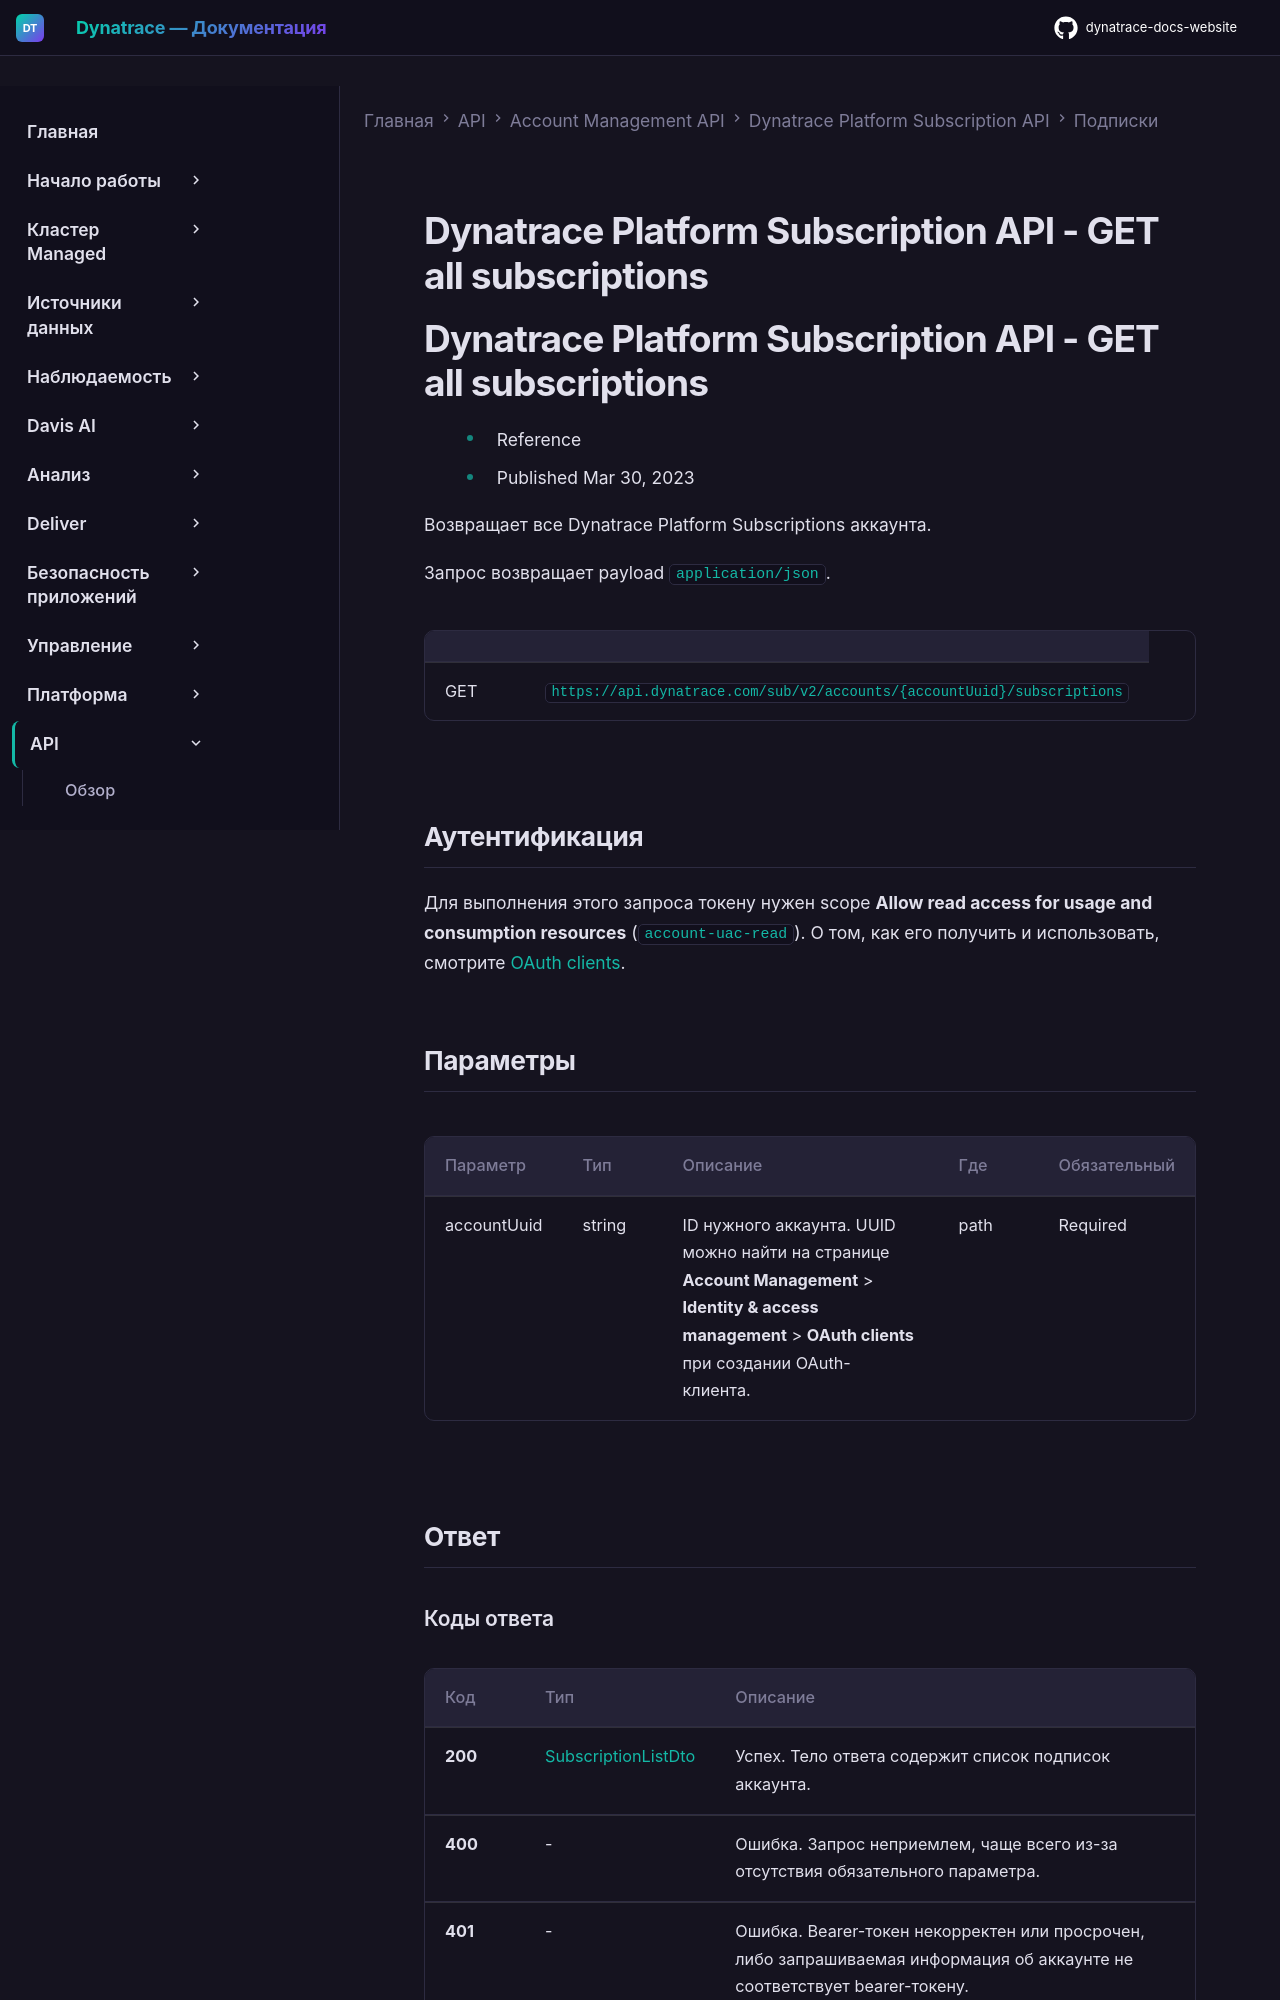

repository: Yerkebulan-Ardabayev/dynatrace-docs-website · page: managed-ru/dynatrace-api/account-management-api/dynatrace-platform-subscription-api/subscriptions/get-all/index.html · generator: mkdocs

---
title: Dynatrace Platform Subscription API - GET all subscriptions
source: https://docs.dynatrace.com/managed/dynatrace-api/account-management-api/dynatrace-platform-subscription-api/subscriptions/get-all
scraped: 2026-05-12T11:24:31.454641
---

# Dynatrace Platform Subscription API - GET all subscriptions

# Dynatrace Platform Subscription API - GET all subscriptions

* Reference
* Published Mar 30, 2023

Возвращает все Dynatrace Platform Subscriptions аккаунта.

Запрос возвращает payload `application/json`.

|  |  |
| --- | --- |
| GET | `https://api.dynatrace.com/sub/v2/accounts/{accountUuid}/subscriptions` |

## Аутентификация

Для выполнения этого запроса токену нужен scope **Allow read access for usage and consumption resources** (`account-uac-read`). О том, как его получить и использовать, смотрите [OAuth clients](/managed/manage/identity-access-management/access-tokens-and-oauth-clients/oauth-clients "Управление аутентификацией и правами пользователей через OAuth-клиенты.").
